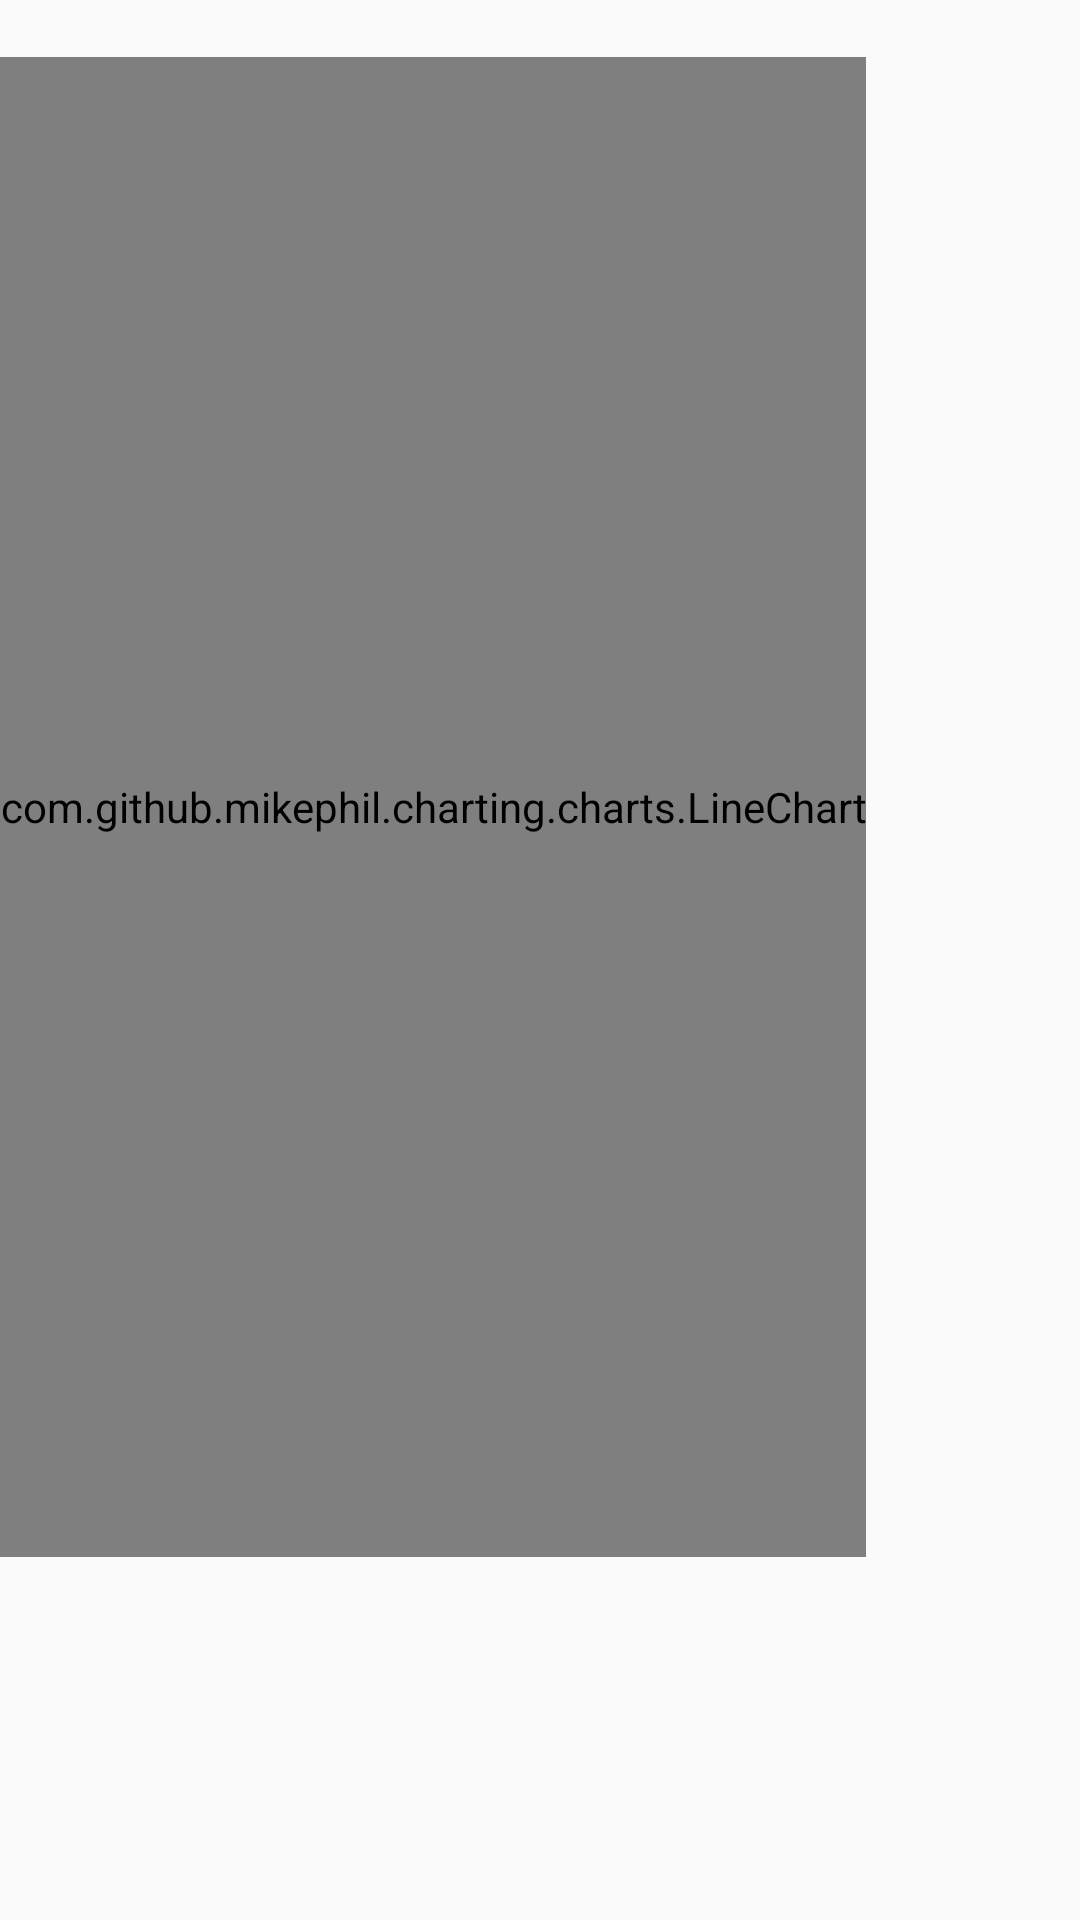

Write the Android layout XML for this screen, with the resource values it uses.
<!-- AndroidManifest.xml: application theme AppTheme -->
<!-- res/layout/channel.xml -->
<?xml version="1.0" encoding="utf-8"?>
<LinearLayout
    xmlns:android="http://schemas.android.com/apk/res/android"
    android:layout_width="match_parent"
    android:layout_height="match_parent"
    android:orientation="vertical">
    <TextView
        android:id="@+id/channel_title"
        android:gravity="center"
        android:layout_width="match_parent"
        android:layout_height="wrap_content" />
    <com.github.mikephil.charting.charts.LineChart
        android:id="@+id/channel_chart"
        android:layout_width="wrap_content"
        android:layout_height="500sp">
    </com.github.mikephil.charting.charts.LineChart>
</LinearLayout>
<!-- resources referenced by this layout -->
<resources>
  <style name="AppTheme" parent="Theme.AppCompat.Light.NoActionBar">
          
          <item name="colorPrimary">@color/colorPrimary</item>
          <item name="colorPrimaryDark">@color/colorPrimaryDark</item>
          <item name="colorAccent">@color/colorAccent</item>
  
      </style>
  <color name="colorPrimary">#3F51B5</color>
  <color name="colorPrimaryDark">#03A9F4</color>
  <color name="colorAccent">#FF5722</color>
</resources>
